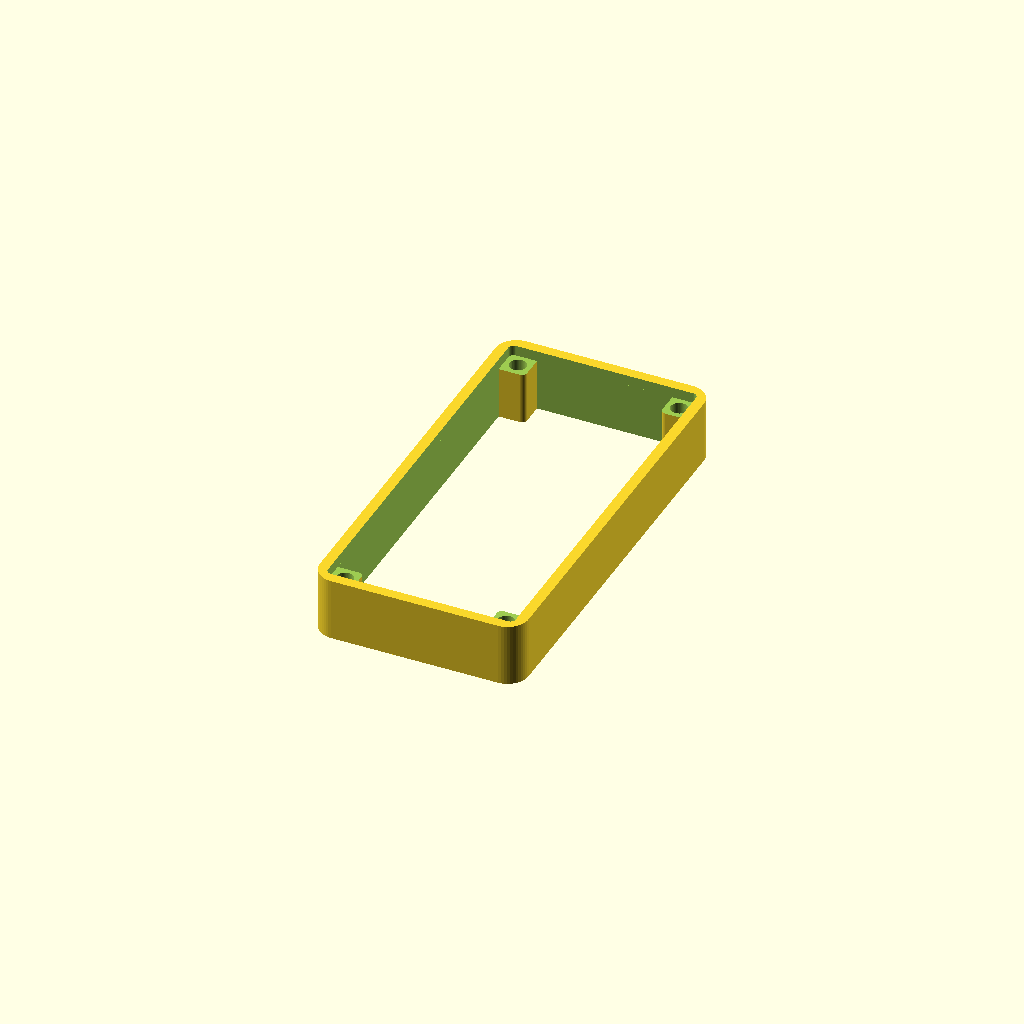
Cell 1 — every parameter at its default value.
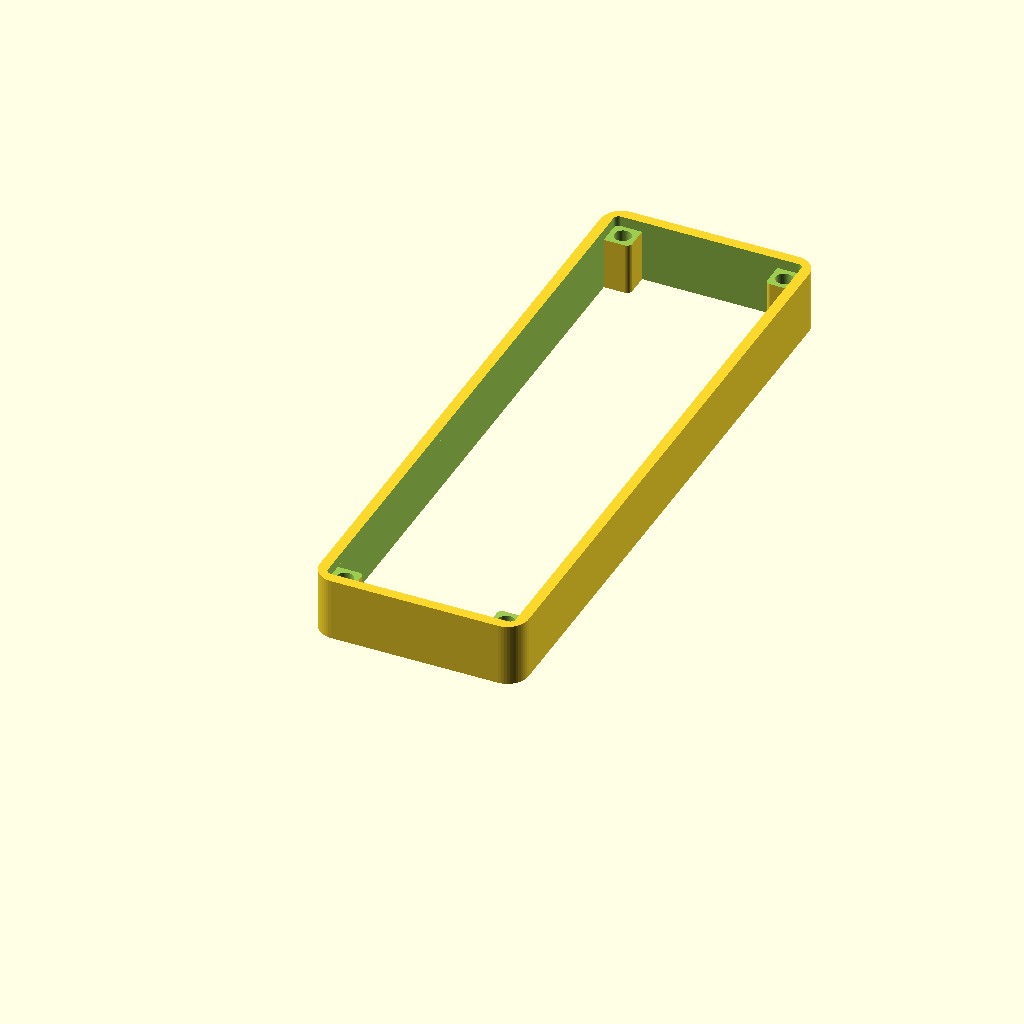
Cell 2 — board_len set to 112, the other parameters unchanged.
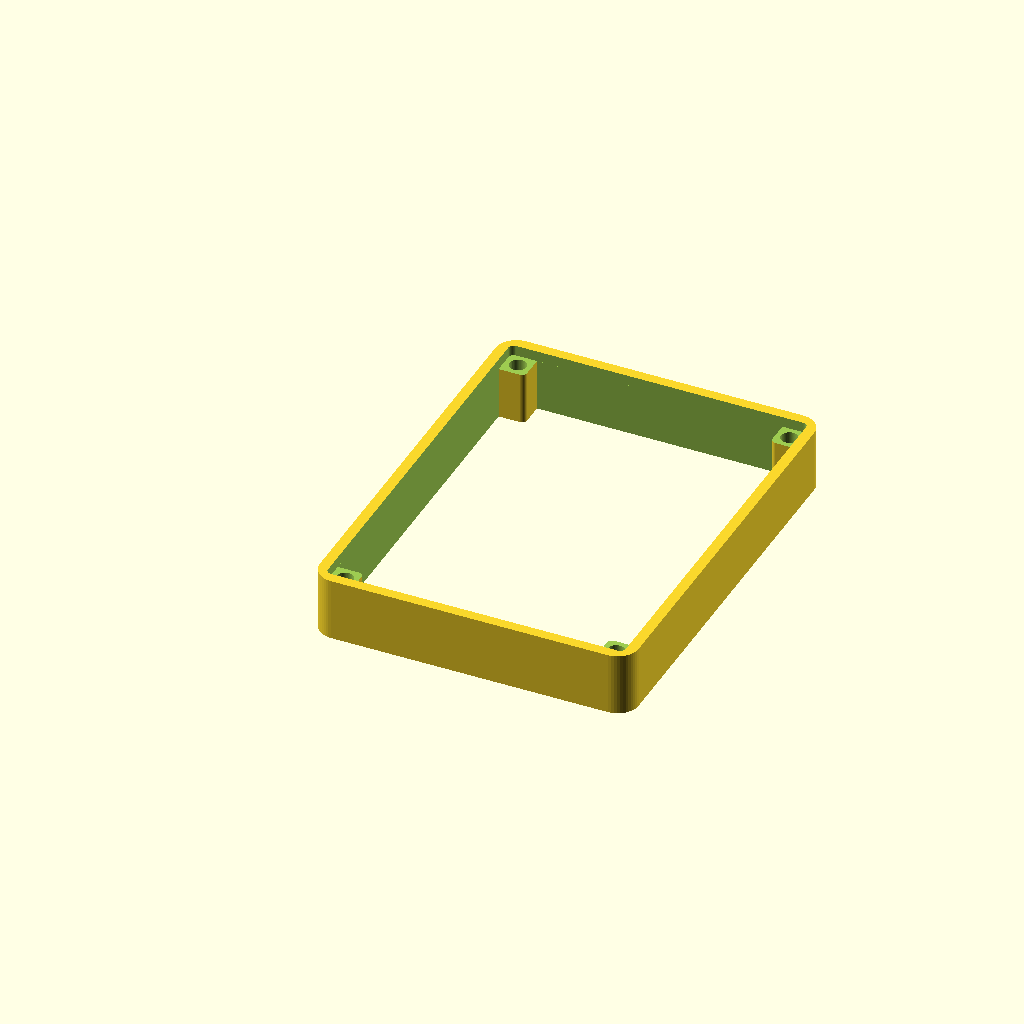
Cell 3 — board_wid set to 56, the other parameters unchanged.
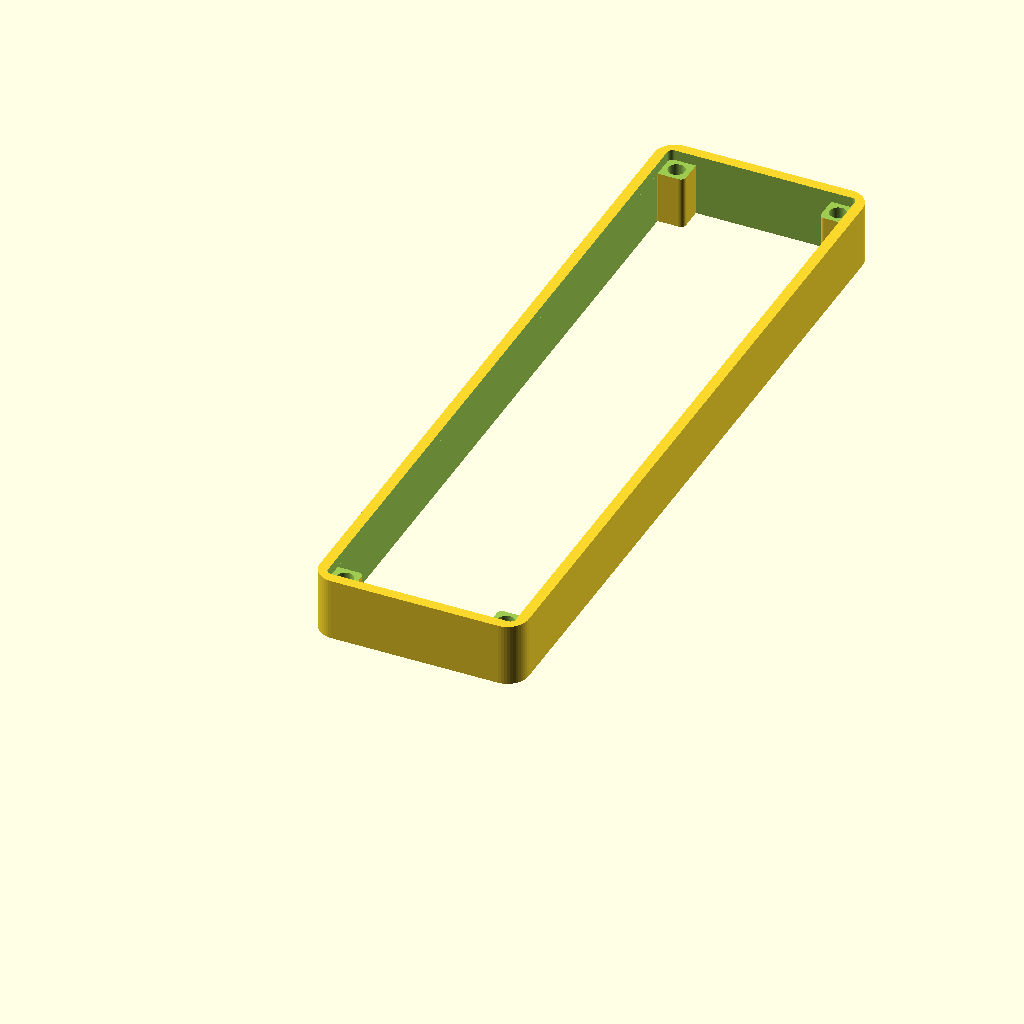
Cell 4: the same model with disp_len = 130.
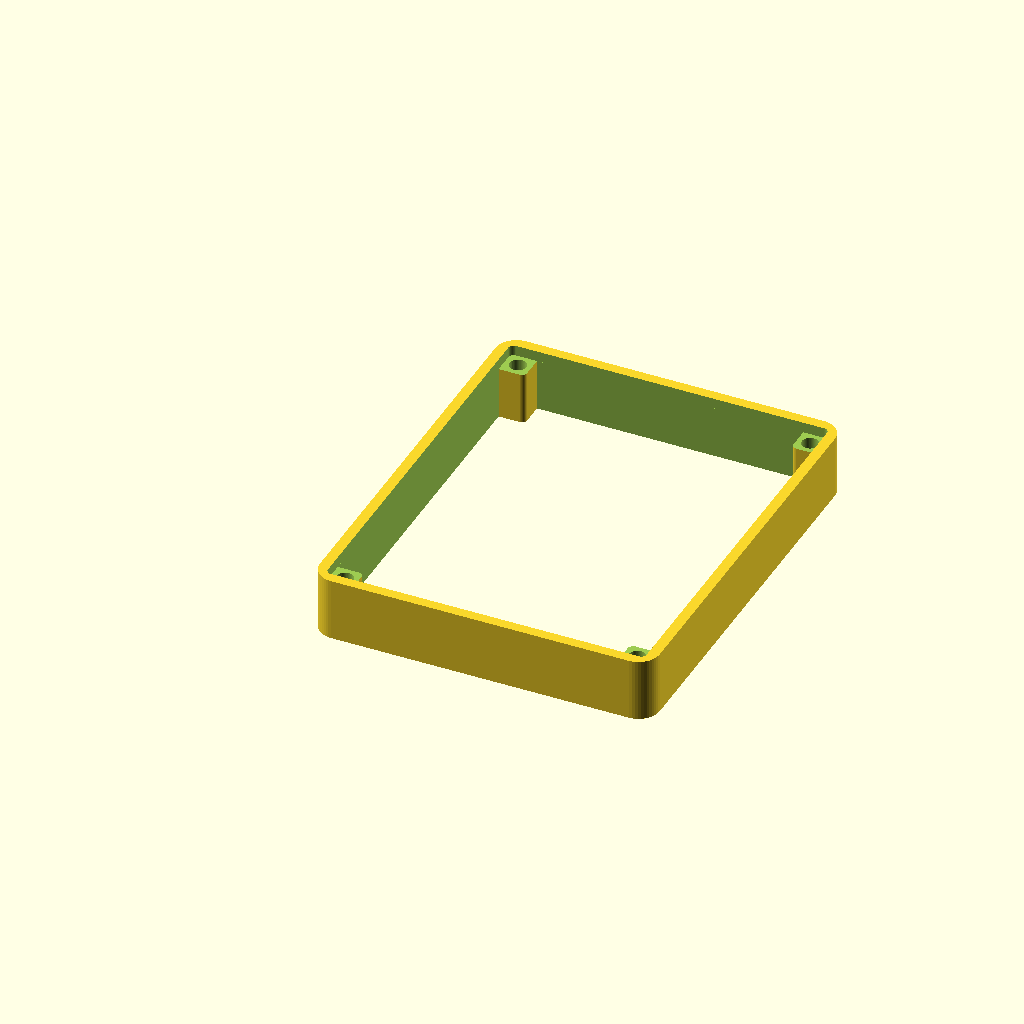
Cell 5: the same model with disp_wid = 60.
One fixed orthographic camera (rotation 55°, 0°, 25°; colour scheme Cornfield) for every cell.
The OpenSCAD source (hardware-design/scad Parts/top-cover-v3-12mm.scad):
// Dilder Top Cover v3 — open border frame with rounded inner corners for flush plate seating
//
// No dome, no floor — just the perimeter wall ring + 4 corner pillar posts.
// Solid border all around (no wire notch).
// Inner corners and countersink pocket are rounded to match the windowed plate's corner radius,
// allowing it to slide in flush at the pillar junctions.
//
// Export:
//   openscad -o top-cover-v3.3mf top-cover-v3.scad

$fn = 48;

// ---- Board (Olimex ESP32-S3-DevKit-Lipo) ----
board_len      = 56;
board_wid      = 28;
antenna_proj   = 6;

// ---- Waveshare 2.13" display ----
disp_len       = 65;
disp_wid       = 30;
disp_thk       = 5;

// ---- 1000 mAh battery ----
bat_len        = 52;
bat_wid        = 35;

// ---- Enclosure geometry ----
wall_thk       = 2;
plate_thk      = 2;
pillar         = 5;
slop           = 0.4;
bat_chamber_h  = 6;
disp_clear     = 1;
board_thk      = 1.6;
wroom_h        = 3.2;
top_gap        = 10;       // +5mm height

screw_clr      = 3.2;

// ---- Rounding ----
case_corner_r  = 4;
plate_corner_r = 1;       // must match windowed plate's corner radius

// ---- Z layout ----
z_base_top     = plate_thk;
z_mid_bot      = z_base_top + bat_chamber_h;
z_mid_top      = z_mid_bot + plate_thk;
z_board_bot    = z_mid_top;
z_board_top    = z_board_bot + board_thk;
z_wroom_top    = z_board_top + wroom_h;
z_disp_bot     = z_wroom_top + disp_clear;
z_disp_top     = z_disp_bot + disp_thk;
base_wall_top  = z_disp_top + plate_thk;
z_cover_bot    = base_wall_top;
cover_h        = plate_thk + top_gap;

// ---- XY layout ----
inner_wid      = max(board_wid, disp_wid, bat_wid) + 2 * slop;
inner_len      = max(board_len + antenna_proj, disp_len + 2 * pillar, bat_len) + 2 * slop;
outer_wid      = inner_wid + 2 * wall_thk;
outer_len      = inner_len + 2 * wall_thk;

pillar_xy = [
    [wall_thk,                             wall_thk                            ],
    [outer_wid - wall_thk - pillar,        wall_thk                            ],
    [wall_thk,                             outer_len - wall_thk - pillar       ],
    [outer_wid - wall_thk - pillar,        outer_len - wall_thk - pillar       ],
];


// ============== SHARED ==============

module rounded_v_box(w, l, h, r, fn = 48) {
    hull() {
        for (x = [r, w - r])
            for (y = [r, l - r])
                translate([x, y, 0])
                    cylinder(r = r, h = h, $fn = fn);
    }
}

// Pillar with only one corner rounded (the exposed inner corner).
// round_x/round_y: 0=near edge, 1=far edge — selects which corner gets the radius.
module pillar_one_round(w, l, h, r, round_x, round_y) {
    tiny = 0.01;
    hull() {
        for (ix = [0, 1])
            for (iy = [0, 1]) {
                cr = (ix == round_x && iy == round_y) ? r : tiny;
                translate([cr + ix * (w - 2*cr), cr + iy * (l - 2*cr), 0])
                    cylinder(r = cr, h = h, $fn = 48);
            }
    }
}


// ============== TOP COVER v3 ==============

module top_cover() {
    translate([0, 0, z_cover_bot])
    difference() {
        union() {
            // Outer wall ring — rounded outer edges, rounded inner edges
            difference() {
                rounded_v_box(outer_wid, outer_len, cover_h, case_corner_r);
                translate([wall_thk, wall_thk, -0.1])
                    rounded_v_box(inner_wid, inner_len, cover_h + 0.2, plate_corner_r);
            }

            // Pillar posts — only the exposed inner corner is rounded
            for (p = pillar_xy) {
                rx = (p[0] < outer_wid/2) ? 1 : 0;
                ry = (p[1] < outer_len/2) ? 1 : 0;
                translate([p[0], p[1], 0])
                    pillar_one_round(pillar, pillar, cover_h, plate_corner_r, rx, ry);
            }
        }

        // Countersink — single rounded pocket matching plate footprint
        // Cuts into pillar tops with rounded inner corners so plate seats flush
        translate([wall_thk, wall_thk, cover_h - plate_thk])
            rounded_v_box(inner_wid, inner_len, plate_thk + 0.1, plate_corner_r);

        // Screw clearance holes through pillars
        for (p = pillar_xy) {
            cx = p[0] + pillar/2;
            cy = p[1] + pillar/2;
            translate([cx, cy, -0.1])
                cylinder(h = cover_h + 0.2, d = screw_clr);
        }
    }
}

top_cover();
Customizer parameters (derived from the source; name, type, default, range or options):
board_len: number, default 56
board_wid: number, default 28
antenna_proj: number, default 6
disp_len: number, default 65
disp_wid: number, default 30
disp_thk: number, default 5
bat_len: number, default 52
bat_wid: number, default 35
wall_thk: number, default 2
plate_thk: number, default 2
pillar: number, default 5
slop: number, default 0.4
bat_chamber_h: number, default 6
disp_clear: number, default 1
board_thk: number, default 1.6
wroom_h: number, default 3.2
top_gap: number, default 10
screw_clr: number, default 3.2
case_corner_r: number, default 4
plate_corner_r: number, default 1
